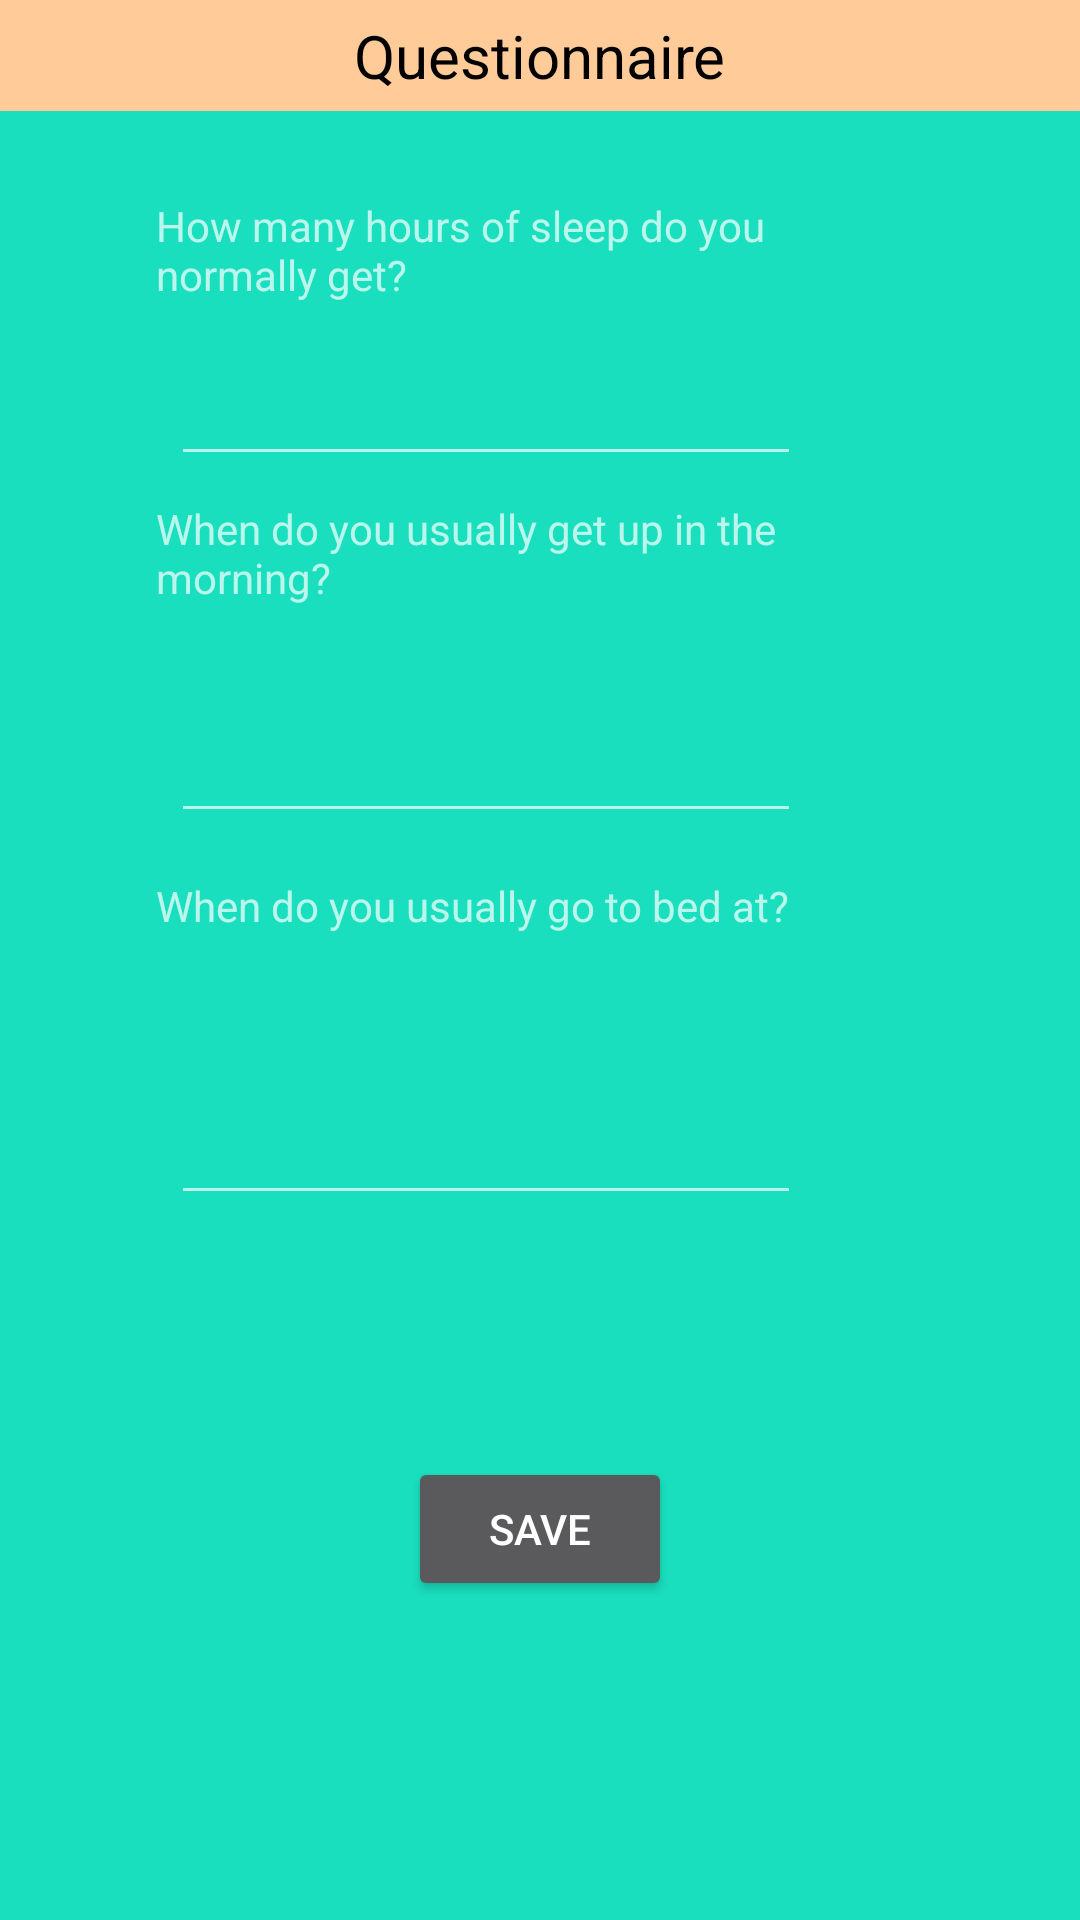

Reconstruct the res/layout file that produces this screen, plus the resources it refers to.
<!-- AndroidManifest.xml: application theme Theme.AppCompat.NoActionBar -->
<!-- res/layout/fragment_quest.xml -->
<?xml version="1.0" encoding="utf-8"?>
<android.support.constraint.ConstraintLayout xmlns:android="http://schemas.android.com/apk/res/android"
    xmlns:app="http://schemas.android.com/apk/res-auto"
    xmlns:tools="http://schemas.android.com/tools"
    android:layout_width="match_parent"
    android:layout_height="match_parent"
    android:background="@color/logo"
    tools:context="com.a4dn.aularm.aularm.NavigationActivity$QuestionnaireFragment">
    <RelativeLayout
        android:id="@+id/header"
        android:layout_width="match_parent"
        android:layout_height="wrap_content"
        android:layout_alignParentTop="true"
        android:background="#FC9"
        android:gravity="center">
        <TextView
            android:layout_width="wrap_content"
            android:layout_height="wrap_content"
            android:layout_margin="5dp"
            android:text="Questionnaire"
            android:textColor="#000"
            android:textSize="20sp" />
    </RelativeLayout>

    <TextView
        android:id="@+id/textView"
        android:layout_width="257dp"
        android:layout_height="36dp"
        android:layout_marginBottom="8dp"
        android:layout_marginEnd="8dp"
        android:layout_marginStart="8dp"
        android:layout_marginTop="8dp"
        android:fontFamily="sans-serif-Large"
        android:text="How many hours of sleep do you normally get?"
        app:layout_constraintBottom_toBottomOf="parent"
        app:layout_constraintEnd_toEndOf="parent"
        app:layout_constraintHorizontal_bias="0.504"
        app:layout_constraintStart_toStartOf="parent"
        app:layout_constraintTop_toTopOf="parent"
        app:layout_constraintVertical_bias="0.098" />

    <TextView
        android:id="@+id/textView2"
        android:layout_width="256dp"
        android:layout_height="38dp"
        android:layout_marginBottom="8dp"
        android:layout_marginEnd="8dp"
        android:layout_marginStart="8dp"
        android:layout_marginTop="8dp"
        android:fontFamily="sans-serif-Large"
        android:text="When do you usually get up in the morning?"
        app:layout_constraintBottom_toBottomOf="parent"
        app:layout_constraintEnd_toEndOf="parent"
        app:layout_constraintStart_toStartOf="parent"
        app:layout_constraintTop_toBottomOf="@+id/textView"
        app:layout_constraintVertical_bias="0.118" />

    <TextView
        android:id="@+id/textView3"
        android:layout_width="256dp"
        android:layout_height="38dp"
        android:layout_marginBottom="8dp"
        android:layout_marginEnd="8dp"
        android:layout_marginStart="8dp"
        android:layout_marginTop="8dp"
        android:fontFamily="sans-serif-Large"
        android:text="When do you usually go to bed at?"
        app:layout_constraintBottom_toBottomOf="parent"
        app:layout_constraintEnd_toEndOf="parent"
        app:layout_constraintStart_toStartOf="parent"
        app:layout_constraintTop_toBottomOf="@+id/textView"
        app:layout_constraintVertical_bias="0.377" />

    <EditText
        android:id="@+id/answer_1"
        android:layout_width="wrap_content"
        android:layout_height="wrap_content"
        android:layout_marginBottom="8dp"
        android:layout_marginEnd="8dp"
        android:layout_marginStart="8dp"
        android:layout_marginTop="8dp"
        android:ems="10"
        android:inputType="number"
        app:layout_constraintBottom_toTopOf="@+id/textView2"
        app:layout_constraintEnd_toEndOf="parent"
        app:layout_constraintHorizontal_bias="0.366"
        app:layout_constraintStart_toStartOf="parent"
        app:layout_constraintTop_toBottomOf="@+id/textView"
        app:layout_constraintVertical_bias="1.0" />

    <EditText
        android:id="@+id/answer_2"
        android:layout_width="wrap_content"
        android:layout_height="wrap_content"
        android:layout_marginBottom="8dp"
        android:layout_marginEnd="8dp"
        android:layout_marginStart="8dp"
        android:layout_marginTop="8dp"
        android:ems="10"
        android:inputType="number"
        app:layout_constraintBottom_toTopOf="@+id/textView3"
        app:layout_constraintEnd_toEndOf="parent"
        app:layout_constraintHorizontal_bias="0.366"
        app:layout_constraintStart_toStartOf="parent"
        app:layout_constraintTop_toBottomOf="@+id/textView2"
        app:layout_constraintVertical_bias="0.777" />

    <EditText
        android:id="@+id/answer_3"
        android:layout_width="wrap_content"
        android:layout_height="wrap_content"
        android:layout_marginBottom="8dp"
        android:layout_marginEnd="8dp"
        android:layout_marginStart="8dp"
        android:layout_marginTop="8dp"
        android:ems="10"
        android:inputType="number"
        app:layout_constraintBottom_toBottomOf="parent"
        app:layout_constraintEnd_toEndOf="parent"
        app:layout_constraintHorizontal_bias="0.366"
        app:layout_constraintStart_toStartOf="parent"
        app:layout_constraintTop_toBottomOf="@+id/textView3"
        app:layout_constraintVertical_bias="0.101" />

    <Button
        android:id="@+id/gen_alarm_butt"
        android:layout_width="wrap_content"
        android:layout_height="wrap_content"
        android:layout_marginBottom="8dp"
        android:layout_marginEnd="8dp"
        android:layout_marginStart="8dp"
        android:layout_marginTop="8dp"
        android:text="Save"
        app:layout_constraintBottom_toBottomOf="parent"
        app:layout_constraintEnd_toEndOf="parent"
        app:layout_constraintStart_toStartOf="parent"
        app:layout_constraintTop_toTopOf="parent"
        app:layout_constraintVertical_bias="0.829" />

</android.support.constraint.ConstraintLayout>
<!-- resources referenced by this layout -->
<resources>
  <color name="logo">#19DFBE</color>
</resources>
